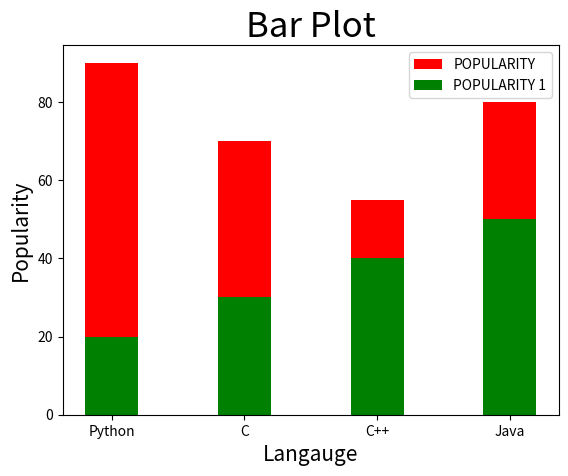

Write Python code to recreate this figure.
#BAR PLOT ( MULTIPLE BAR GRAPH in 1 BAR GRAPH )
# yai OVERLAP wala bar graph hai

import matplotlib.pyplot as plt

x=["Python","C","C++","Java"] 
y=[90,70,55,80]
z=[20,30,40,50]

plt.title("Bar Plot",fontsize=25)
plt.ylabel("Popularity",fontsize=15)
plt.xlabel("Langauge",fontsize=15)

plt.bar(x,y, width=0.4, color = "r", label= "POPULARITY" )
plt.bar(x,z, width=0.4, color = "g", label= "POPULARITY 1" ) 

plt.legend()
plt.show()